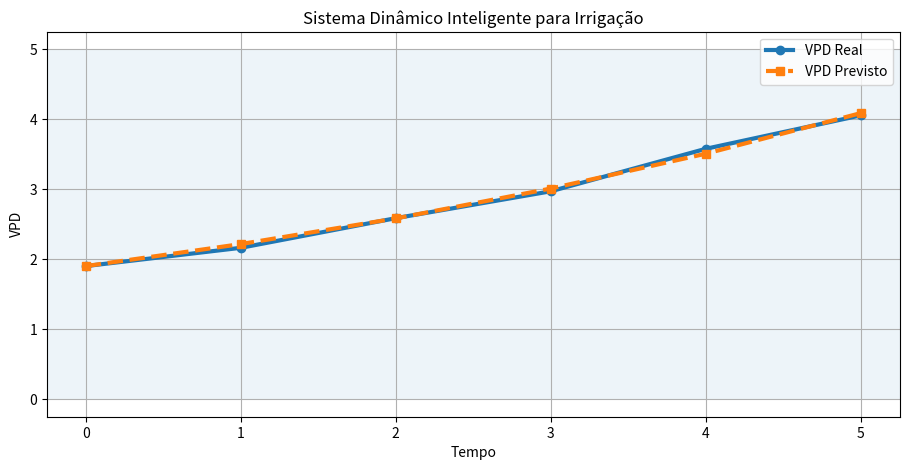

Recreate this plot in Python.
import numpy as np
import matplotlib.pyplot as plt

# ============================================================
# ESCOLHA DO CENÁRIO
# ============================================================

cenario = 3

# ============================================================
# BASES DE DADOS
# ============================================================

tempo = np.array([0,1,2,3,4,5])

# ------------------------------------------------------------
# CENÁRIO 1 - ÚMIDO
# ------------------------------------------------------------

if cenario == 1:

    T = np.array([24,25,25,26,26,27])

    U = np.array([85,84,82,81,80,79])

# ------------------------------------------------------------
# CENÁRIO 2 - MODERADO
# ------------------------------------------------------------

elif cenario == 2:

    T = np.array([28,29,30,31,32,33])

    U = np.array([72,70,68,65,63,60])

# ------------------------------------------------------------
# CENÁRIO 3 - CRÍTICO
# ------------------------------------------------------------

elif cenario == 3:

    T = np.array([32,33,35,36,38,39])

    U = np.array([60,57,54,50,46,42])

# ============================================================
# ETAPA 1 - CÁLCULO DO VPD REAL
# ============================================================

VPD_real = []

for i in range(len(T)):

    # pressão de vapor saturado

    es = (
        0.6108 *
        np.exp(
            (17.27*T[i]) /
            (T[i] + 237.3)
        )
    )

    # pressão real

    ea = es * (U[i]/100)

    # VPD

    vpd = es - ea

    VPD_real.append(vpd)

VPD_real = np.array(VPD_real)

# ============================================================
# ETAPA 2 - GRID SEARCH
# ============================================================
#
# Encontrar o melhor k
# minimizando RMSE
#

melhor_rmse = 999999

melhor_k = 0

melhor_prev = None

# intervalo de busca do k

valores_k = np.arange(
    -0.05,
    0.20,
    0.0005
)

# ------------------------------------------------------------
# TESTE DE TODOS OS k
# ------------------------------------------------------------

for k in valores_k:

    # VPD inicial

    V0 = VPD_real[0]

    # modelo previsto

    VPD_prev = []

    # solução da EDO:
    #
    # V(t)=V0*exp(k*t)
    #

    for t in tempo:

        V = V0 * np.exp(k*t)

        VPD_prev.append(V)

    VPD_prev = np.array(VPD_prev)

    # --------------------------------------------------------
    # RMSE
    # --------------------------------------------------------

    rmse = np.sqrt(
        np.mean(
            (VPD_real - VPD_prev)**2
        )
    )

    # --------------------------------------------------------
    # Melhor solução
    # --------------------------------------------------------

    if rmse < melhor_rmse:

        melhor_rmse = rmse

        melhor_k = k

        melhor_prev = VPD_prev

# ============================================================
# RESULTADOS
# ============================================================

print("\nMELHOR k ENCONTRADO:")
print(round(melhor_k,6))

print("\nMELHOR RMSE:")
print(round(melhor_rmse,6))

# ============================================================
# ETAPA 3 - TOMADA DE DECISÃO
# ============================================================

print("\nANÁLISE AMBIENTAL:\n")

for i in range(len(melhor_prev)):

    valor = melhor_prev[i]

    # --------------------------------------------------------
    # CLASSIFICAÇÃO DO VPD
    # --------------------------------------------------------

    if valor < 0.8:

        estado = "Muito Úmido"

        decisao = (
            "Irrigação desnecessária"
        )

    elif valor < 1.2:

        estado = "Ideal"

        decisao = (
            "Ambiente estável"
        )

    elif valor < 1.6:

        estado = "Atenção"

        decisao = (
            "Monitorar ambiente"
        )

    elif valor < 2.0:

        estado = "Moderado"

        decisao = (
            "Irrigação recomendada"
        )

    else:

        estado = "Crítico"

        decisao = (
            "Irrigação urgente"
        )

    print(
        f"Tempo {tempo[i]}h | "
        f"VPD={valor:.2f} | "
        f"{estado} | "
        f"{decisao}"
    )

# ============================================================
# ETAPA 4 - VISUALIZAÇÃO
# ============================================================

plt.figure(figsize=(11,5))

# ------------------------------------------------------------
# VPD REAL
# ------------------------------------------------------------

plt.plot(
    tempo,
    VPD_real,
    'o-',
    linewidth=3,
    label='VPD Real'
)

# ------------------------------------------------------------
# VPD PREVISTO
# ------------------------------------------------------------

plt.plot(
    tempo,
    melhor_prev,
    's--',
    linewidth=3,
    label='VPD Previsto'
)

# ------------------------------------------------------------
# ZONAS DE DECISÃO
# ------------------------------------------------------------

plt.axhspan(
    0,
    0.8,
    alpha=0.08
)

plt.axhspan(
    0.8,
    1.2,
    alpha=0.08
)

plt.axhspan(
    1.2,
    1.6,
    alpha=0.08
)

plt.axhspan(
    1.6,
    2.0,
    alpha=0.08
)

plt.axhspan(
    2.0,
    5,
    alpha=0.08
)

plt.xlabel("Tempo")

plt.ylabel("VPD")

plt.title(
    "Sistema Dinâmico Inteligente para Irrigação"
)

plt.legend()

plt.grid(True)

plt.show()
